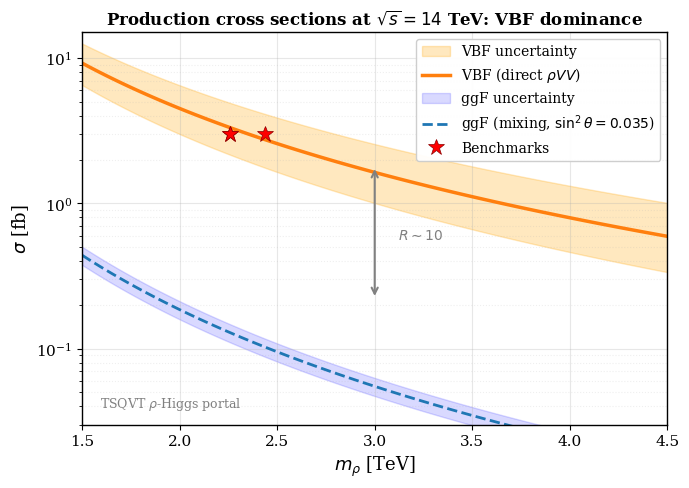

Here is the Python script that generated this plot: (Note: this script raises an exception after producing the figure.)
#!/usr/bin/env python3
"""
Fig2_production_modes.py
===========================
Production cross sections: VBF vs ggF with uncertainty bands.

Output: Fig2_production_modes.pdf
"""

import numpy as np
import matplotlib.pyplot as plt

# ============================================================================
# PLOT STYLE
# ============================================================================
plt.rcParams.update({
    'font.family': 'serif',
    'font.size': 11,
    'axes.labelsize': 13,
    'axes.titlesize': 13,
    'xtick.labelsize': 11,
    'ytick.labelsize': 11,
    'legend.fontsize': 10,
    'figure.figsize': (7, 5),
    'figure.dpi': 150,
    'savefig.dpi': 300,
    'savefig.bbox': 'tight',
    'axes.linewidth': 1.0,
    'text.usetex': False,
})

# ============================================================================
# PHYSICS PARAMETERS
# ============================================================================

# Mass range [TeV]
m_rho = np.linspace(1.5, 4.5, 100)

# Benchmark mixing angle
sin2_theta = 0.035  # |θ| ≈ 0.19 rad ≈ 10.7°
sin2_theta_up = 0.04
sin2_theta_down = 0.03

# ============================================================================
# GGF CROSS SECTION (mixing-suppressed)
# ============================================================================
# σ_ggF = sin²θ × σ_SM^heavy(m)
# Fitted to reproduce benchmark table: σ_ggF(B1) = 0.13 fb at m = 2.26 TeV

def sigma_ggF(m, sin2th):
    """ggF cross section in fb, m in TeV"""
    # σ_SM^heavy fitted to give σ_ggF ~ 0.13 fb at benchmarks
    # σ_SM^heavy ≈ 3.5 fb at m = 2.3 TeV (from LHC HXSWG with K-factors)
    sigma_SM_heavy = 5.3 * (2.0 / m)**3  # fb, m in TeV
    return sin2th * sigma_SM_heavy

sigma_ggF_central = sigma_ggF(m_rho, sin2_theta)
sigma_ggF_up = sigma_ggF(m_rho, sin2_theta_up)
sigma_ggF_down = sigma_ggF(m_rho, sin2_theta_down)

# ============================================================================
# VBF CROSS SECTION (direct ρVV coupling)
# ============================================================================
# σ_VBF = σ_0 × (2 TeV / m)^n with σ_0 = 4.5 fb, n = 2.5

def sigma_VBF(m, sigma0=4.5, n=2.5):
    """VBF cross section in fb"""
    return sigma0 * (2.0 / m)**n

# Central and uncertainty (factor ~2 from spectral coefficients)
sigma_VBF_central = sigma_VBF(m_rho, sigma0=4.5, n=2.5)
sigma_VBF_up = sigma_VBF(m_rho, sigma0=6.5, n=2.3)  # Higher, flatter
sigma_VBF_down = sigma_VBF(m_rho, sigma0=3.0, n=2.7)  # Lower, steeper

# ============================================================================
# BENCHMARK POINTS
# ============================================================================
benchmarks = {
    'B1': {'m': 2.26, 'sigma_VBF': 3.0, 'sigma_ggF': 0.13},
    'B2': {'m': 2.26, 'sigma_VBF': 3.0, 'sigma_ggF': 0.11},
    'B3': {'m': 2.44, 'sigma_VBF': 3.0, 'sigma_ggF': 0.10},
}

# ============================================================================
# CREATE FIGURE
# ============================================================================
fig, ax = plt.subplots(figsize=(7, 5))

# VBF band and line
ax.fill_between(m_rho, sigma_VBF_down, sigma_VBF_up, 
                color='orange', alpha=0.25, label='VBF uncertainty')
ax.plot(m_rho, sigma_VBF_central, 'C1-', lw=2.5, 
        label=r'VBF (direct $\rho VV$)')

# ggF band and line
ax.fill_between(m_rho, sigma_ggF_down, sigma_ggF_up, 
                color='blue', alpha=0.15, label='ggF uncertainty')
ax.plot(m_rho, sigma_ggF_central, 'C0--', lw=2, 
        label=r'ggF (mixing, $\sin^2\theta = 0.035$)')

# Benchmark points
for i, (name, bp) in enumerate(benchmarks.items()):
    marker = 'o' if name != 'B3' else 's'
    # Only label first point to avoid legend clutter
    label = 'Benchmarks' if i == 0 else None
    ax.plot(bp['m'], bp['sigma_VBF'], 'r*', markersize=12, 
            markeredgecolor='darkred', markeredgewidth=0.5,
            label=label, zorder=10)

# Ratio annotation
ax.annotate('', xy=(3.0, 1.8), xytext=(3.0, 0.22),
            arrowprops=dict(arrowstyle='<->', color='gray', lw=1.5))
ax.text(3.12, 0.6, r'$R \sim 10$', fontsize=10, color='gray', va='center')

# ============================================================================
# AXIS CONFIGURATION
# ============================================================================
ax.set_xlabel(r'$m_\rho$ [TeV]', fontsize=13)
ax.set_ylabel(r'$\sigma$ [fb]', fontsize=13)
ax.set_xlim(1.5, 4.5)
ax.set_ylim(0.03, 15)
ax.set_yscale('log')

# Grid
ax.grid(True, which='major', linestyle='-', alpha=0.3)
ax.grid(True, which='minor', linestyle=':', alpha=0.2)

# Legend
ax.legend(loc='upper right', framealpha=0.95)

# Title
ax.set_title(r'Production cross sections at $\sqrt{s} = 14$ TeV: VBF dominance',
             fontsize=12, fontweight='bold')

# Info box
ax.text(0.03, 0.03, r'TSQVT $\rho$-Higgs portal',
        transform=ax.transAxes, fontsize=9, color='gray',
        verticalalignment='bottom')

# ============================================================================
# SAVE
# ============================================================================
plt.tight_layout()
plt.savefig('figures/Fig2_production_modes.pdf', format='pdf', bbox_inches='tight')
plt.savefig('figures/Fig2_production_modes.png', format='png', dpi=300, bbox_inches='tight')
print("Saved: Fig2_production_modes.pdf")
print("Saved: Fig2_production_modes.png")

# Print summary
print("\n" + "="*60)
print("PRODUCTION CROSS SECTIONS SUMMARY")
print("="*60)
print(f"{'m_ρ [TeV]':<12} {'σ_VBF [fb]':<15} {'σ_ggF [fb]':<15} {'R = VBF/ggF':<12}")
print("-"*60)
for m in [2.0, 2.3, 2.5, 3.0, 3.5]:
    vbf = sigma_VBF(m, sigma0=4.5, n=2.5)
    ggf = sigma_ggF(m, sin2_theta)
    print(f"{m:<12.1f} {vbf:<15.2f} {ggf:<15.3f} {vbf/ggf:<12.0f}")
print("="*60)